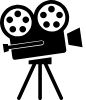
t = 0.00 s
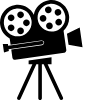
t = 0.50 s
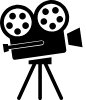
t = 1.00 s
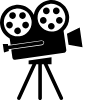
t = 1.80 s
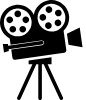
t = 2.00 s
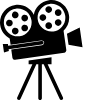
t = 2.70 s

The animated SVG that drew these frames (rendered in a browser with its animation timeline set to each time). Animation: 2 SMIL elements (animateTransform=2); one cycle of 3.60 s, repeats indefinitely.

<svg
   xmlns="http://www.w3.org/2000/svg"
	xmlns:xlink="http://www.w3.org/"
	id="camera-loader"
   width="85.708488"
   height="100">
  <defs
     id="defs12" />
  <path
	 id="camera-body"
     d="M 51.5625 0 C 50.667739 -0.00962983 49.756943 0.05800477 48.84375 0.1875 C 41.018415 1.2971691 35.117198 7.3376842 33.8125 14.71875 C 30.504071 7.9918491 23.138091 3.8277945 15.3125 4.9375 C 5.573576 6.3185261 -1.1937811 15.321773 0.1875 25.0625 C 1.030765 31.00916 4.7245026 35.850708 9.6875 38.40625 L 10.59375 44.84375 L 41.21875 40.5 C 42.618434 40.301472 43.966737 41.101389 44.15625 42.4375 C 44.34576 43.773612 43.274684 44.957723 41.875 45.15625 L 11.25 49.5 L 12.40625 57.6875 C 12.593105 59.005185 13.837018 59.937079 15.15625 59.75 L 64.25 52.78125 C 65.567815 52.594377 66.499355 51.348937 66.3125 50.03125 L 63.5625 30.78125 C 67.618077 26.946961 69.843395 21.259142 69 15.3125 C 67.748216 6.4849658 60.211858 0.09304631 51.5625 0 z M 51.28125 3.75 C 58.168631 3.6506107 64.22589 8.6859174 65.21875 15.6875 C 66.295328 23.279482 61.029156 30.329715 53.4375 31.40625 C 45.84552 32.482829 38.795329 27.18573 37.71875 19.59375 C 36.641441 11.998855 41.938942 4.9828747 49.53125 3.90625 C 50.124347 3.8221462 50.697574 3.7584222 51.28125 3.75 z M 17.5625 8.53125 C 24.449868 8.4318561 30.507144 13.46718 31.5 20.46875 C 32.576577 28.060719 27.310389 35.110969 19.71875 36.1875 C 12.126783 37.264077 5.0765804 31.966969 4 24.375 C 2.9226914 16.780121 8.2202041 9.7641225 15.8125 8.6875 C 16.405598 8.603395 16.978824 8.5396714 17.5625 8.53125 z M 79.71875 27.46875 L 66.9375 33.65625 L 68.53125 44.8125 L 82.53125 47.21875 L 79.71875 27.46875 z M 41.71875 41.0625 C 41.582761 41.058251 41.422178 41.073761 41.28125 41.09375 L 8.15625 45.78125 L 7.90625 44.09375 L 2.78125 43.9375 L 4 52.53125 L 8.875 50.9375 L 8.625 49.25 L 41.78125 44.5625 C 42.908673 44.40259 43.699053 43.493996 43.5625 42.53125 C 43.443014 41.688847 42.670671 41.092246 41.71875 41.0625 z M 51.53125 57.21875 L 28.625 60.4375 C 28.625117 63.279515 28.625057 61.501735 28.625 64.34375 L 30.90625 64.34375 L 32.40625 64.34375 L 17.21875 97.46875 C 16.804629 98.371268 17.19123 99.429629 18.09375 99.84375 C 18.996268 100.25787 20.054629 99.87127 20.46875 98.96875 L 36.34375 64.34375 L 38.28125 64.34375 L 38.28125 98.21875 C 38.28125 99.211743 39.069507 100 40.0625 100 C 41.055493 100 41.875 99.211743 41.875 98.21875 L 41.875 64.34375 L 43.6875 64.34375 L 59.71875 98.96875 C 60.136118 99.869771 61.192729 100.26112 62.09375 99.84375 C 62.994771 99.426382 63.386118 98.338521 62.96875 97.4375 L 47.65625 64.34375 L 49.09375 64.34375 L 51.53125 64.34375 L 51.53125 57.21875 z " />
  <path
     id="reel-1"
     d="m 17.763265,10.60917 c -1.849868,0 -3.349902,1.500036 -3.349902,3.349902 0,1.849868 1.500034,3.34863 3.349902,3.34863 1.849865,0 3.348629,-1.498762 3.348629,-3.34863 0,-1.849866 -1.498764,-3.349902 -3.348629,-3.349902 z m -8.0539896,5.851215 c -1.849868,0 -3.3499023,1.500032 -3.3499023,3.349898 0,1.849866 1.5000343,3.349897 3.3499023,3.349897 1.8498656,0 3.3498996,-1.500031 3.3498996,-3.349897 0,-1.849866 -1.500034,-3.349898 -3.3498996,-3.349898 z m 16.1016246,0 c -1.849868,0 -3.3499,1.500032 -3.3499,3.349898 0,1.849866 1.500032,3.349897 3.3499,3.349897 1.849865,0 3.348629,-1.500031 3.348629,-3.349897 0,-1.849866 -1.498764,-3.349898 -3.348629,-3.349898 z m -13.023579,9.460259 c -1.849867,0 -3.3498994,1.500032 -3.3498994,3.349902 0,1.849865 1.5000324,3.348629 3.3498994,3.348629 1.849867,0 3.3499,-1.498764 3.3499,-3.348629 0,-1.84987 -1.500033,-3.349902 -3.3499,-3.349902 z m 9.950613,0 c -1.849866,0 -3.348629,1.500032 -3.348629,3.349902 0,1.849865 1.498763,3.348629 3.348629,3.348629 1.849865,0 3.349901,-1.498764 3.349901,-3.348629 0,-1.84987 -1.500036,-3.349902 -3.349901,-3.349902 z">
    <animateTransform
       attributeName="transform"
       attributeType="XML"
       type="rotate"
       dur="2s"
       begin="0"
       from="0 17.66 22.74"
       to="360 17.66 22.74"
       repeatCount="indefinite" />
  </path>
  <path
     id="reel-2"
     d="m 51.483904,5.8171007 c -1.849872,0 -3.349908,1.5000388 -3.349908,3.3499074 0,1.8498709 1.500036,3.3486359 3.349908,3.3486359 1.849868,0 3.348635,-1.498765 3.348635,-3.3486359 0,-1.8498686 -1.498767,-3.3499074 -3.348635,-3.3499074 z M 43.4299,11.668326 c -1.849872,0 -3.349908,1.500034 -3.349908,3.349904 0,1.849869 1.500036,3.349903 3.349908,3.349903 1.849869,0 3.349906,-1.500034 3.349906,-3.349903 0,-1.84987 -1.500037,-3.349904 -3.349906,-3.349904 z m 16.101654,0 c -1.849871,0 -3.349907,1.500034 -3.349907,3.349904 0,1.849869 1.500036,3.349903 3.349907,3.349903 1.849867,0 3.348635,-1.500034 3.348635,-3.349903 0,-1.84987 -1.498768,-3.349904 -3.348635,-3.349904 z m -13.023602,9.460276 c -1.849871,0 -3.349907,1.500034 -3.349907,3.349908 0,1.849869 1.500036,3.348635 3.349907,3.348635 1.849869,0 3.349905,-1.498766 3.349905,-3.348635 0,-1.849874 -1.500036,-3.349908 -3.349905,-3.349908 z m 9.950632,0 c -1.849872,0 -3.348637,1.500034 -3.348637,3.349908 0,1.849869 1.498765,3.348635 3.348637,3.348635 1.849867,0 3.349905,-1.498766 3.349905,-3.348635 0,-1.849874 -1.500038,-3.349908 -3.349905,-3.349908 z">
    <animateTransform
       attributeName="transform"
       attributeType="XML"
       type="rotate"
       dur="3.6s"
       begin="0"
       from="0 51.4 17.7"
       to="360 51.4 17.7"
       repeatCount="indefinite" />
  </path>
</svg>
